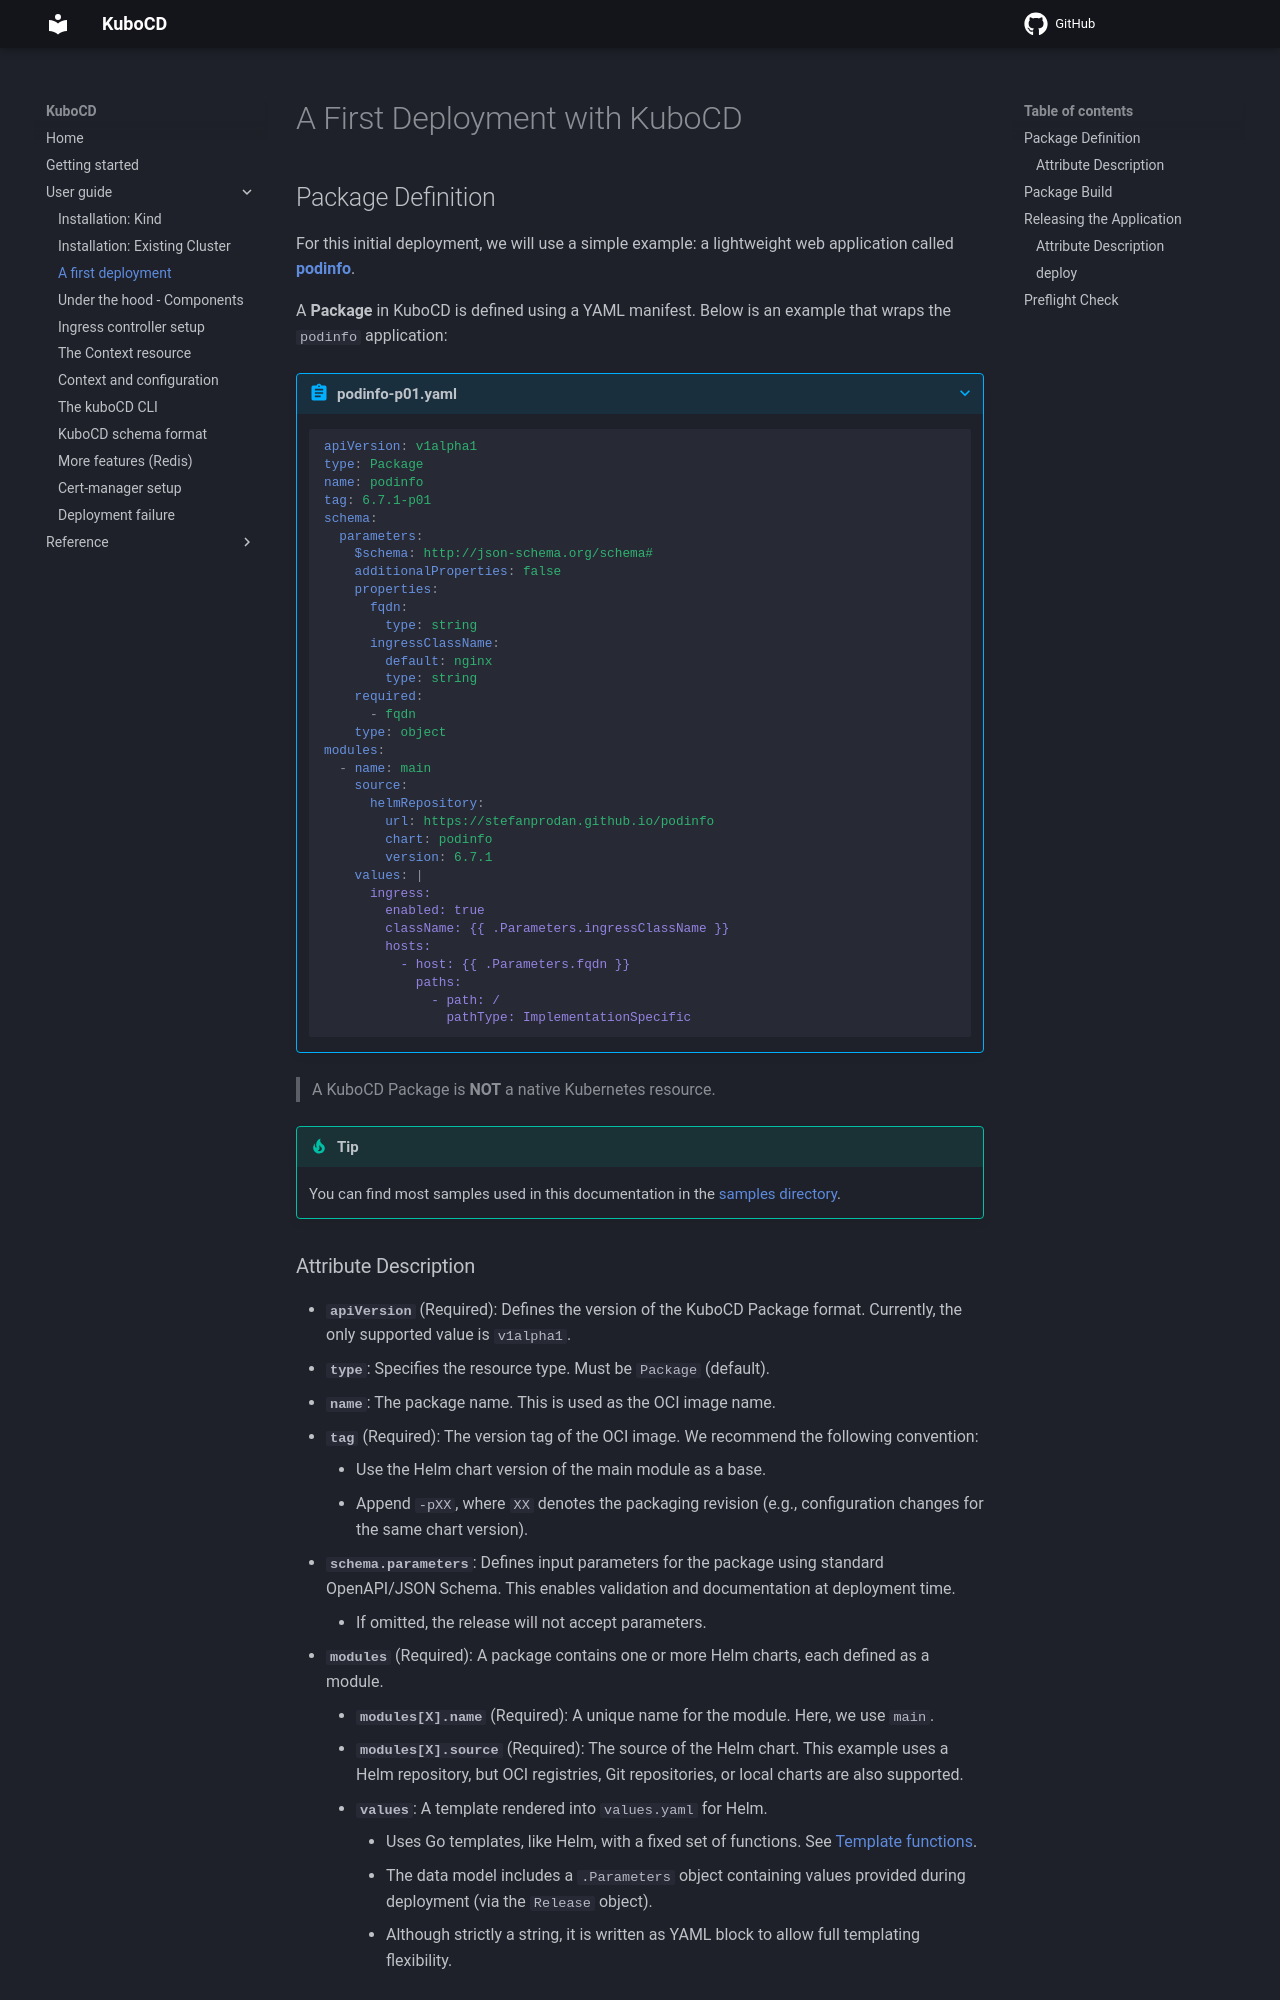

repository: kubocd/kubocd-doc · page: user-guide/130-a-first-deployment/index.html · generator: mkdocs


# A First Deployment with KuboCD

## Package Definition

For this initial deployment, we will use a simple example: a lightweight web application called [**podinfo**](https://github.com/stefanprodan/podinfo){:target="_blank"}.

A **Package** in KuboCD is defined using a YAML manifest. Below is an example that wraps the `podinfo` application:

???+ abstract "podinfo-p01.yaml"

    ``` { .yaml .copy }
    apiVersion: v1alpha1
    type: Package
    name: podinfo
    tag: 6.7.1-p01
    schema:
      parameters:
        $schema: http://json-schema.org/schema#
        additionalProperties: false
        properties:
          fqdn:
            type: string
          ingressClassName:
            default: nginx
            type: string
        required:
          - fqdn
        type: object
    modules:
      - name: main
        source:
          helmRepository:
            url: https://stefanprodan.github.io/podinfo
            chart: podinfo
            version: 6.7.1
        values: |
          ingress:
            enabled: true
            className: {{ .Parameters.ingressClassName }}
            hosts:
              - host: {{ .Parameters.fqdn }}
                paths:
                  - path: /
                    pathType: ImplementationSpecific
    ```

> A KuboCD Package is **NOT** a native Kubernetes resource.

!!! tip
    You can find most samples used in this documentation in the [samples directory](https://github.com/kubocd/kubocd-doc/tree/main/samples){:target="_blank"}.
